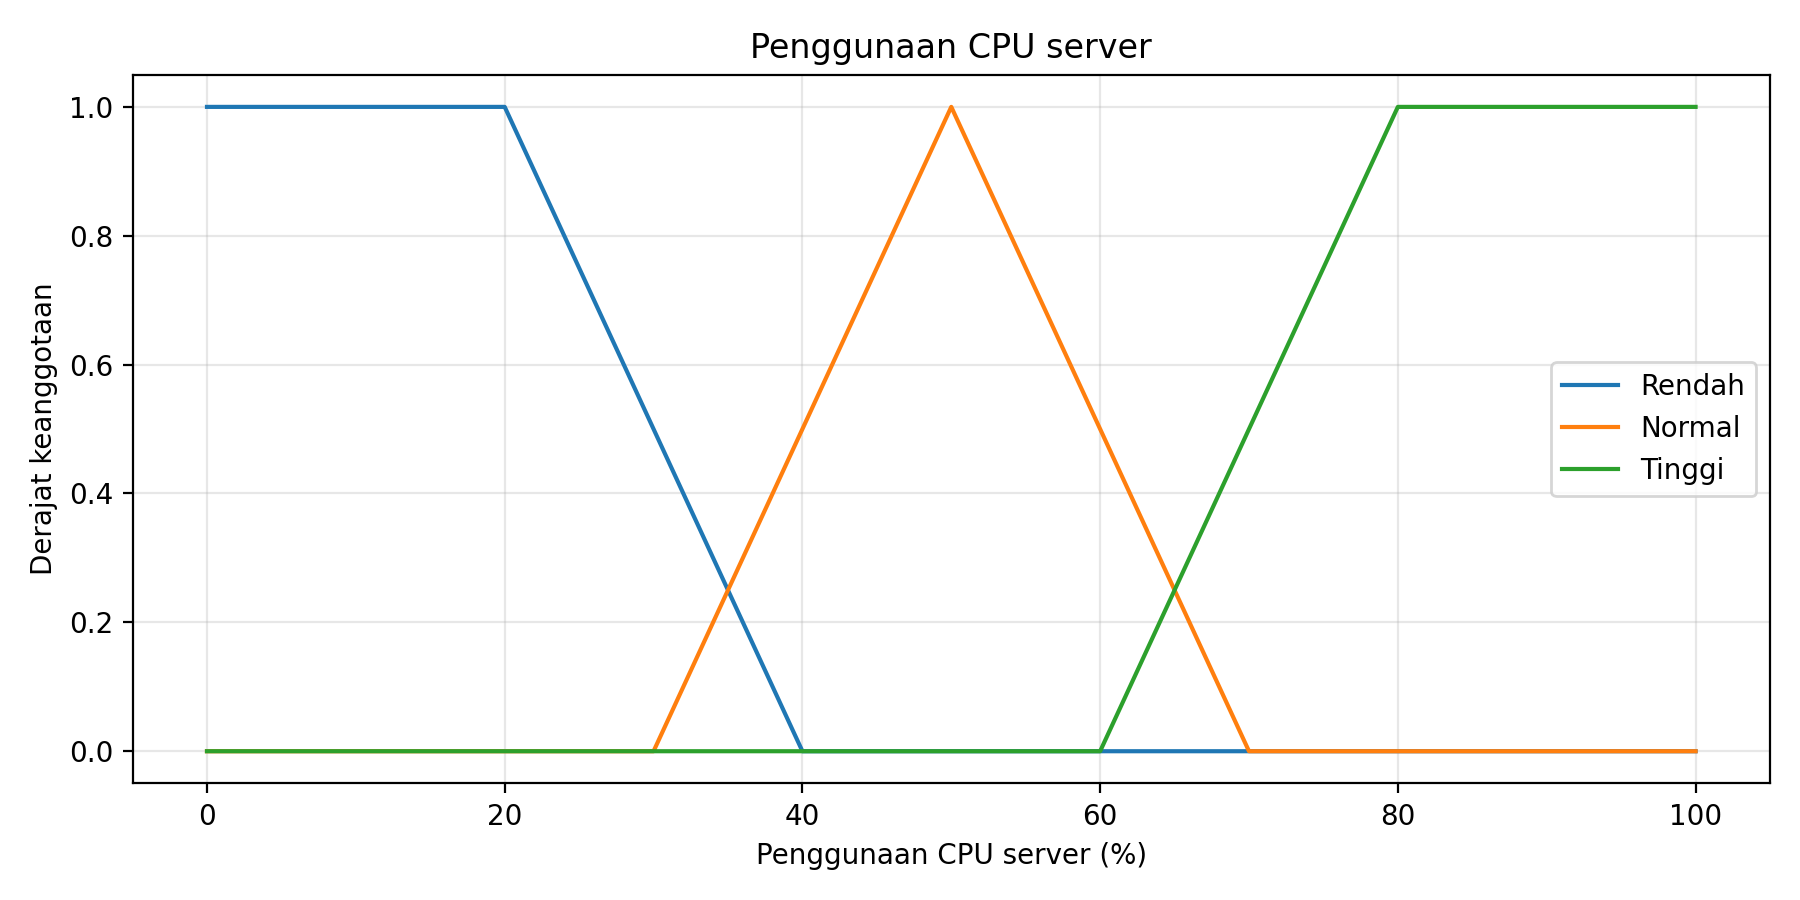

The table this chart was drawn from, first rows:
input, Rendah, Normal, Tinggi
1.000000000000000000e+01, 1.000000000000000000e+00, 0.000000000000000000e+00, 0.000000000000000000e+00
3.500000000000000000e+01, 2.500000000000000000e-01, 2.500000000000000000e-01, 0.000000000000000000e+00
5.000000000000000000e+01, 0.000000000000000000e+00, 1.000000000000000000e+00, 0.000000000000000000e+00
6.500000000000000000e+01, 0.000000000000000000e+00, 2.500000000000000000e-01, 2.500000000000000000e-01
7.500000000000000000e+01, 0.000000000000000000e+00, 0.000000000000000000e+00, 7.500000000000000000e-01
9.500000000000000000e+01, 0.000000000000000000e+00, 0.000000000000000000e+00, 1.000000000000000000e+00
